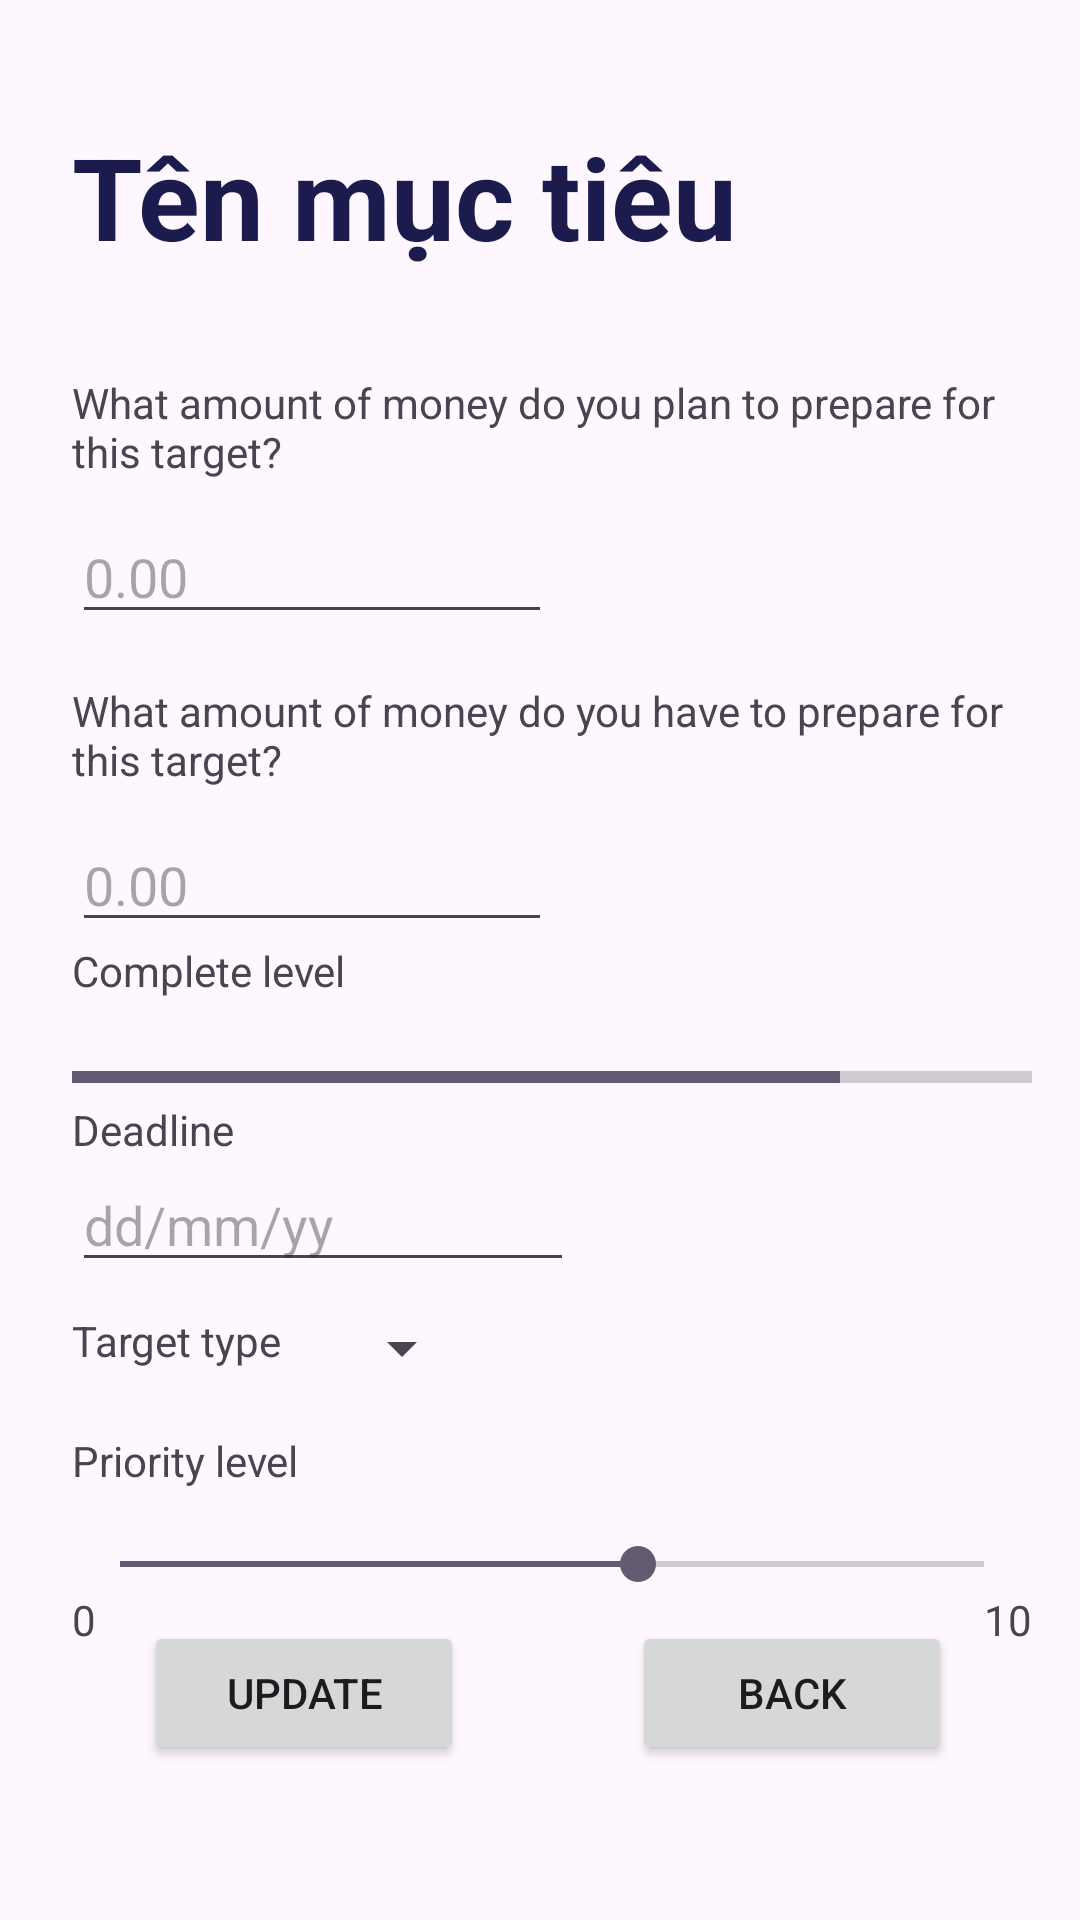

Android layout source for this screen:
<!-- AndroidManifest.xml: application theme Theme.BTLPTUDDDN14 -->
<!-- res/layout/activity_update_target.xml -->
<?xml version="1.0" encoding="utf-8"?>
<androidx.constraintlayout.widget.ConstraintLayout xmlns:android="http://schemas.android.com/apk/res/android"
    xmlns:app="http://schemas.android.com/apk/res-auto"
    xmlns:tools="http://schemas.android.com/tools"
    android:id="@+id/main"
    android:layout_width="match_parent"
    android:layout_height="match_parent"
    tools:context=".ui.UpdateTarget.UpdateTargetActivity">
    

    <TextView
        android:id="@+id/planname"
        android:layout_width="wrap_content"
        android:layout_height="wrap_content"
        android:layout_marginStart="24dp"
        android:layout_marginTop="40dp"
        android:text="Tên mục tiêu"
        android:textColor="#1B1B4E"
        android:textSize="38sp"
        android:textStyle="bold"
        app:layout_constraintStart_toStartOf="parent"
        app:layout_constraintTop_toTopOf="parent" />

    <LinearLayout
        android:id="@+id/linearLayout"
        android:layout_width="match_parent"
        android:layout_height="wrap_content"
        android:layout_marginStart="24dp"
        android:layout_marginTop="18dp"
        android:layout_marginEnd="16dp"
        android:orientation="vertical"
        app:layout_constraintEnd_toEndOf="parent"
        app:layout_constraintStart_toStartOf="@+id/planname"
        app:layout_constraintTop_toBottomOf="@+id/planname">


        <TextView
            android:id="@+id/textView6"
            android:layout_width="match_parent"
            android:layout_height="wrap_content"
            android:layout_marginTop="16dp"
            android:text="What amount of money do you plan to prepare for this target?" />

        <LinearLayout
            android:layout_width="match_parent"
            android:layout_height="wrap_content"
            android:orientation="horizontal"
            android:weightSum="6">

            <EditText
                android:id="@+id/editTextTotalBudget"
                android:layout_width="0dp"
                android:layout_height="wrap_content"
                android:layout_marginTop="10dp"
                android:layout_weight="3"
                android:hint="0.00"
                android:inputType="text" />
        </LinearLayout>

        <TextView
            android:id="@+id/textView7"
            android:layout_width="match_parent"
            android:layout_height="wrap_content"
            android:layout_marginTop="16dp"
            android:text="What amount of money do you have to prepare for this target?" />

        <LinearLayout
            android:layout_width="match_parent"
            android:layout_height="wrap_content"
            android:orientation="horizontal"
            android:weightSum="6">

            <EditText
                android:id="@+id/editTextSavedBudget"
                android:layout_width="0dp"
                android:layout_height="wrap_content"
                android:layout_marginTop="10dp"
                android:layout_weight="3"
                android:hint="0.00"
                android:inputType="text" />

        </LinearLayout>

        <TextView
            android:id="@+id/textView"
            android:layout_width="match_parent"
            android:layout_height="wrap_content"
            android:text="Complete level" />

        <ProgressBar
            android:id="@+id/progressBar"
            style="?android:attr/progressBarStyleHorizontal"
            android:layout_width="match_parent"
            android:layout_height="wrap_content"
            android:layout_marginTop="18dp"
            android:progress="80" />

        <TextView
            android:id="@+id/textView8"
            android:layout_width="match_parent"
            android:layout_height="wrap_content"
            android:text="Deadline" />

        <LinearLayout
            android:layout_width="match_parent"
            android:layout_height="match_parent"
            android:orientation="horizontal"
            android:weightSum="6">

            <EditText
                android:id="@+id/editTextDeadline"
                android:layout_width="wrap_content"
                android:layout_height="wrap_content"
                android:layout_weight="2"
                android:hint="dd/mm/yy"
                android:inputType="text" />

            <ImageView
                android:id="@+id/imageView"
                android:layout_width="wrap_content"
                android:layout_height="wrap_content"
                android:layout_weight="1"
                android:src="@drawable/baseline_calendar_month_24" />

        </LinearLayout>


        <LinearLayout
            android:layout_width="match_parent"
            android:layout_height="wrap_content">

            <TextView
                android:id="@+id/textView9"
                android:layout_width="wrap_content"
                android:layout_height="wrap_content"
                android:layout_marginTop="10dp"
                android:text="Target type" />

            <Spinner
                android:id="@+id/spinner"
                android:layout_width="wrap_content"
                android:layout_height="wrap_content"
                android:layout_marginLeft="16dp"
                android:layout_marginTop="10dp" />


        </LinearLayout>

        <TextView
            android:id="@+id/textView10"
            android:layout_width="match_parent"
            android:layout_height="wrap_content"
            android:layout_marginTop="16dp"
            android:text="Priority level" />

        <SeekBar
            android:id="@+id/seekBar"
            android:layout_width="match_parent"
            android:layout_height="wrap_content"
            android:layout_marginTop="16dp"
            android:max="10"
            android:progress="6" />

    </LinearLayout>

    <TextView
        android:id="@+id/textView13"
        android:layout_width="wrap_content"
        android:layout_height="wrap_content"
        android:layout_marginEnd="16dp"
        android:text="10"
        app:layout_constraintEnd_toEndOf="parent"
        app:layout_constraintTop_toBottomOf="@+id/linearLayout" />

    <TextView
        android:id="@+id/textView11"
        android:layout_width="wrap_content"
        android:layout_height="wrap_content"
        android:layout_marginStart="24dp"
        android:text="0"
        app:layout_constraintStart_toStartOf="parent"
        app:layout_constraintTop_toBottomOf="@id/linearLayout" />

    <LinearLayout
        android:layout_width="match_parent"
        android:layout_height="wrap_content"
        android:layout_marginStart="24dp"
        android:layout_marginTop="10dp"
        android:layout_marginEnd="24dp"
        android:orientation="horizontal"
        android:weightSum="6"
        app:layout_constraintEnd_toEndOf="parent"
        app:layout_constraintStart_toStartOf="parent"
        app:layout_constraintTop_toBottomOf="@id/linearLayout">

        <Button
            android:id="@+id/btnUpdate"
            android:layout_width="wrap_content"
            android:layout_height="wrap_content"
            android:layout_marginLeft="24dp"
            android:layout_weight="1"
            android:text="Update" />

        <Space
            android:layout_width="wrap_content"
            android:layout_height="wrap_content"
            android:layout_weight="3" />

        <Button
            android:id="@+id/btnBack"
            android:layout_width="wrap_content"
            android:layout_height="wrap_content"
            android:layout_weight="1"
            android:text="Back" />
    </LinearLayout>


</androidx.constraintlayout.widget.ConstraintLayout>
<!-- resources referenced by this layout -->
<resources>
  <style name="Theme.BTLPTUDDDN14" parent="Base.Theme.BTLPTUDDDN14" />
  <style name="Base.Theme.BTLPTUDDDN14" parent="Theme.Material3.DayNight.NoActionBar">
          
          
      </style>
</resources>
